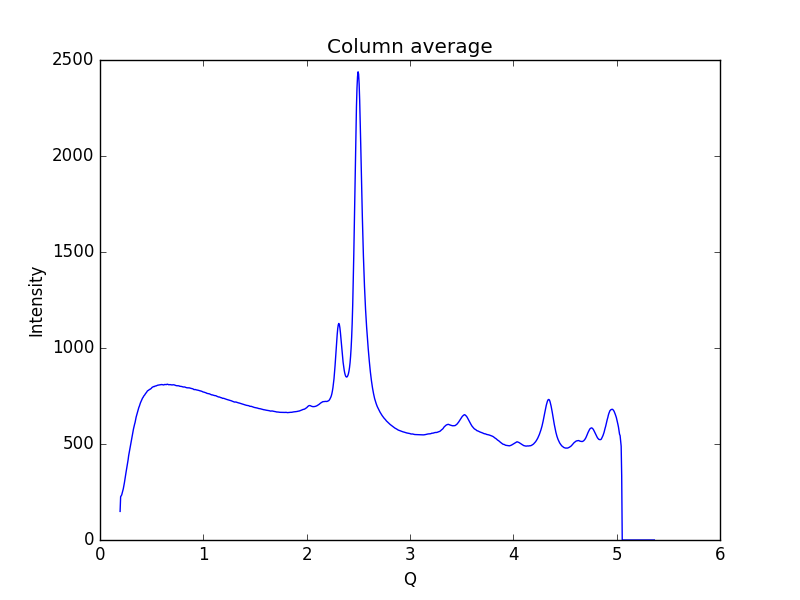

Source data for this figure (header and first rows):
0.19448614755544588, 148.942
0.1997, 225.3
0.2048, 230.3
0.21, 234.7
0.2152, 245.7
0.2204, 254.5
0.2255, 267
0.2307, 281.7
0.2359, 297.3
0.2411, 316.3
0.2462, 334.2
0.2514, 350.7
0.2566, 366.9
0.2618, 383.1
0.2669, 398.6
0.2721, 418
0.2773, 439.3
0.2825, 454.9
0.2876, 469.3
0.2928, 483.2
0.298, 498.6
0.3032, 516.4
0.3083, 531.9
0.3135, 546.2
0.3187, 563.1
0.3239, 577.8
0.329, 590.3
0.3342, 602
0.3394, 612.2
0.3446, 626.5
0.3497, 640.2
0.3549, 650.2
0.3601, 658.9
0.3653, 670.5
0.3704, 681.8
0.3756, 690.1
0.3808, 696.8
0.386, 706.1
0.3911, 714.1
0.3963, 720.6
0.4015, 727.3
0.4067, 734.9
0.4118, 739.3
0.417, 742.7
0.4222, 748.7
0.4274, 752.1
0.4325, 755.5
0.4377, 759.9
0.4429, 764.7
0.4481, 766.9
0.4532, 771.6
0.4584, 776.1
0.4636, 778.1
0.4688, 779.4
0.4739, 781.8
0.4791, 784.3
0.4843, 785
0.4895, 786.8
0.4946, 788.9
0.4998, 792.1
0.505, 795.4
... 939 more rows
